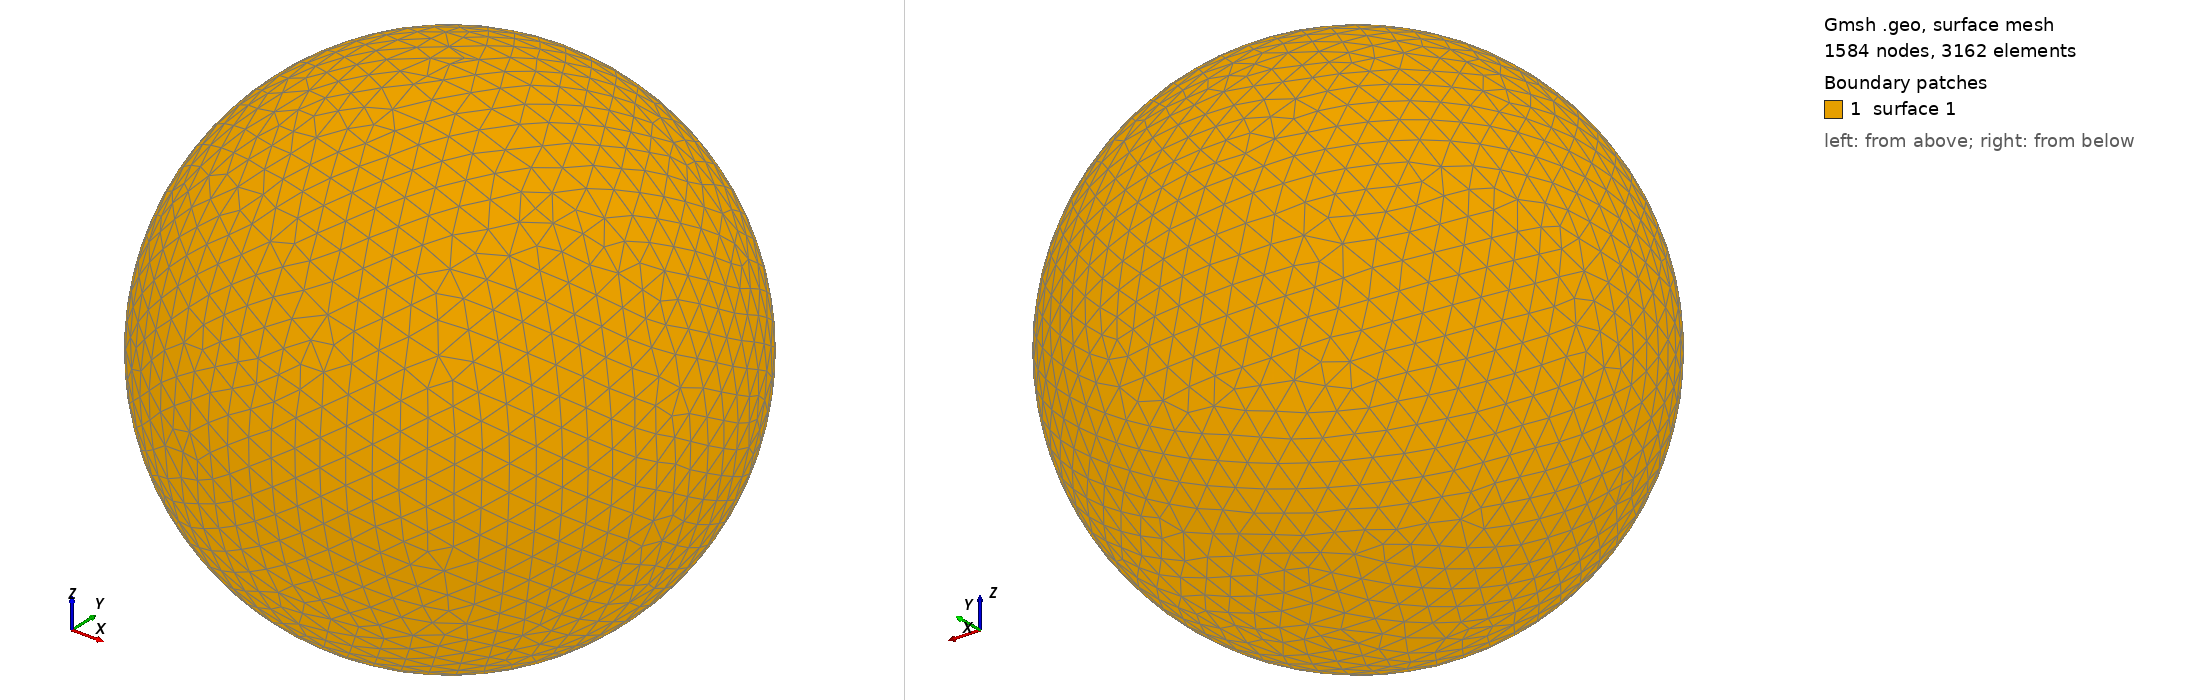

Gmsh geometry script, surface-meshed: 1584 nodes, 3162 surface elements. Boundary patches (legend numbers): 1 surface 1. Left view from above one corner, right view from below the opposite corner. The script declares no physical surfaces, so the legend lists its geometric surfaces. The drawing asked Gmsh for element sizes between 1% and 20% of the model's largest extent; the script's own settings can give other sizes.

=== shot0150.geo (drawn) ===
SetFactory("OpenCASCADE");
Point(1) = {0,0,0,0};
Sphere(1) = {0,0,0,0.00234100};
MeshSize{ PointsOf{ Surface{:}; } } = 0.000234100;
Mesh.ElementOrder=1;
Mesh.Format=39;
